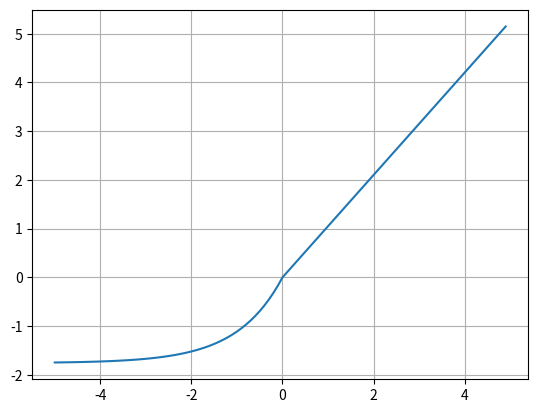

Generate this figure with matplotlib:
import numpy as np
import matplotlib.pyplot as plt

def selu(x, alpha = 1.6733, scale = 1.0507):
    return (x>0)*scale*x + (x<=0)*(scale*alpha*(np.exp(x)-1))

x = np.arange(-5, 5, 0.1)
y = selu(x)

plt.plot(x,y)
plt.grid()
plt.show()